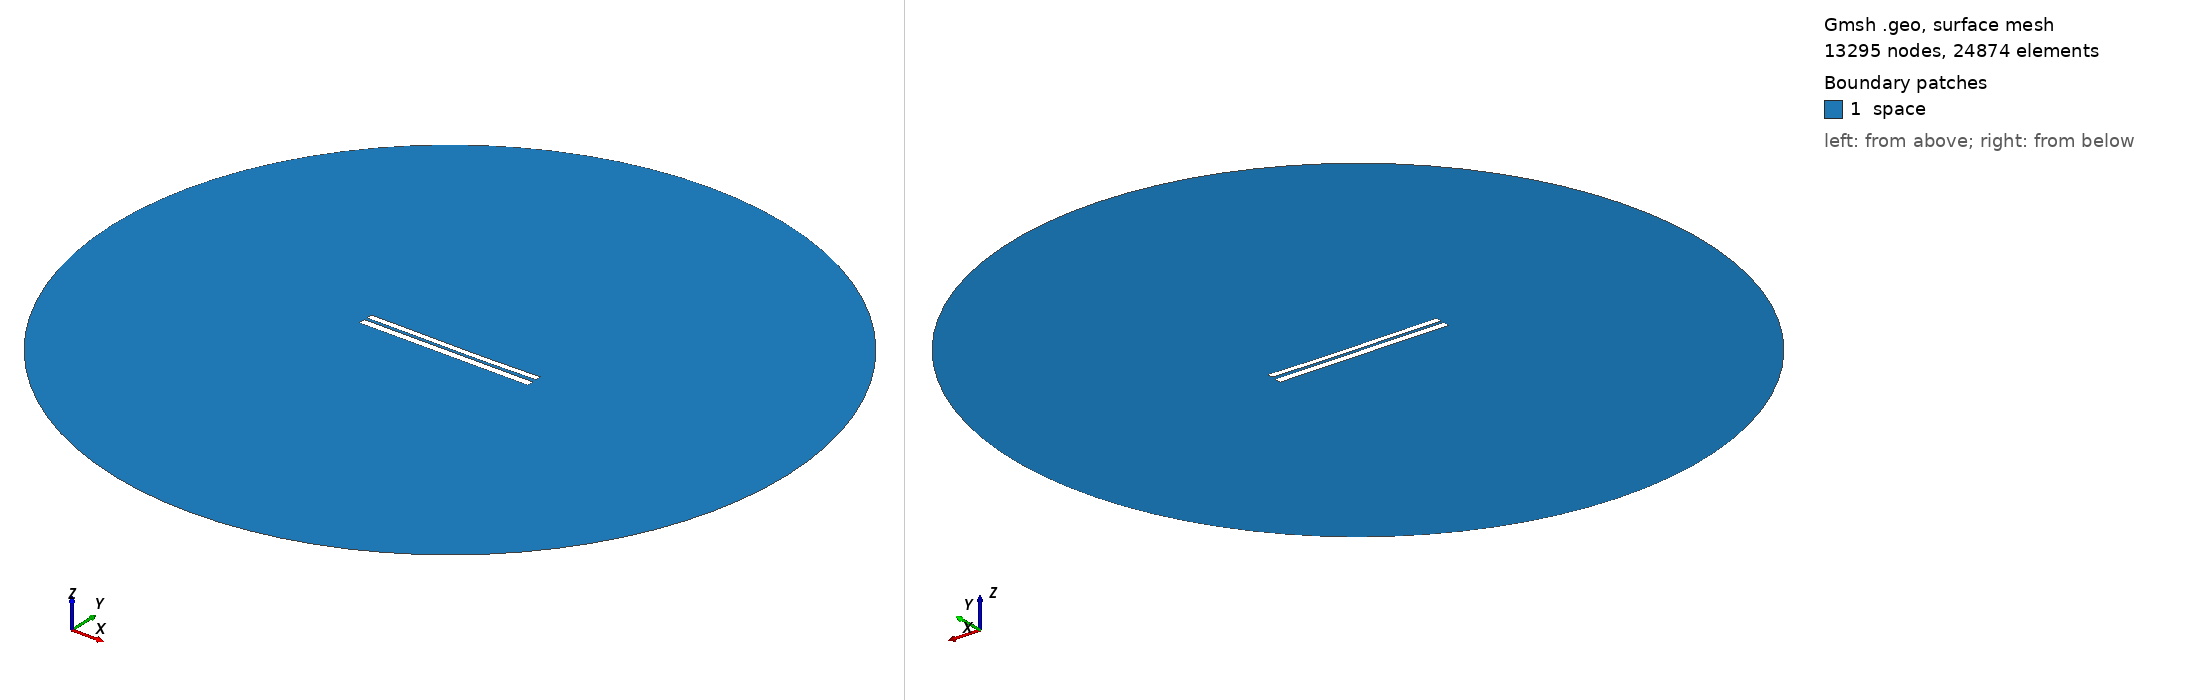

Gmsh geometry script, surface-meshed: 13295 nodes, 24874 surface elements. Boundary patches (legend numbers): 1 space. Left view from above one corner, right view from below the opposite corner. Legend entries are the model's physical surfaces. The drawing asked Gmsh for element sizes between 1% and 20% of the model's largest extent; the script's own settings can give other sizes.

=== 6643.geo (drawn) ===
//---------------------------------------
// Geometry kernel
//---------------------------------------

SetFactory("OpenCASCADE");



//---------------------------------------
// Parameters of the geometry
//---------------------------------------

// Overetch of the upper plate
overetch = 0.25;

// Distance between the plates
distance = 1.5;

// Discretization over the x axis (for the deformation)
nx = 50; 

// Length of the plate
L = 100 - overetch; 

// Number of modes
n = 4; 

// 1st mode coefficient
coeff(1) = 0.07499999999999998;
beta(1) = 0.596864 * 3.1415926535 / L;

// 2nd mode coefficient
coeff(2) = -0.15;
beta(2) = 1.49418 * 3.1415926535 / L;

// 3rd mode coefficient
coeff(3) = 0.07499999999999998;
beta(3) = 2.50025 * 3.1415926535 / L;

// 4th mode coefficient
coeff(4) = 0.0;
beta(4) = 3.49999 * 3.1415926535 / L;



//---------------------------------------
// Upper plate (deformed rectangle)
//---------------------------------------

// Coordiantes of the upper plate
xmin = -50;
xmax = 50 - overetch;

// Height of the upper plate
yheight = 4 - 2 * overetch;

// Indexes of the points
UpperID[] = {};
LowerID[] = {};
LeftID[] = {};
RightID[] = {};

// Point index
p = 1;

// Horizontal edges
For i In {1:nx}
    x = xmin + (i-1)*(xmax - xmin)/(nx-1);

    y_bottom = distance / 2 + overetch;
    For j In {1:n}
        C = (Cosh(beta(j)*L) + Cos(beta(j)*L)) / (Sinh(beta(j)*L) + Sin(beta(j)*L));
        y_bottom  = y_bottom + coeff(j) * (Cosh(beta(j)*(x+50)) - Cos(beta(j)*(x+50)) - C * (Sinh(beta(j)*(x+50)) - Sin(beta(j)*(x+50))));
    EndFor

    y_top = y_bottom + yheight;

    Point(p) = {x, y_top, 0, 1.0};
    UpperID[i] = p;
    p = p + 1;

    Point(p) = {x, y_bottom, 0, 1.0};
    LowerID[i] = p;
    p = p + 1;
EndFor

// Create point lists
UpperPts[] = {}; LowerPts[] = {};
For i In {1:nx}
  UpperPts[] += {UpperID[i]};
  LowerPts[] += {LowerID[i]};
EndFor

// Build splines
Spline(1) = {UpperPts[]};
Spline(2) = {LowerPts[]};
Line(3) = {LowerPts[nx-1], UpperPts[nx-1]};
Line(4) = {LowerPts[0], UpperPts[0]};

// Build the plane surface
Curve Loop(1) = {2, 3, -1, -4};
Plane Surface(1) = {1};



//---------------------------------------
// Lower plate (rectangle)
//---------------------------------------

// Vertices
Point(1001) = {-50, -1, 0, 1.0};
Point(1002) = { 50, -1, 0, 1.0};
Point(1003) = { 50,  -5, 0, 1.0};
Point(1004) = {-50,  -5, 0, 1.0};

// Edges
Line(5) = {1001, 1002};
Line(6) = {1002, 1003};
Line(7) = {1003, 1004};
Line(8) = {1004, 1001};

// Plane surface
Line Loop(2) = {5, 6, 7, 8};
Plane Surface(2) = {2}; 



//---------------------------------------
// Outer (fictious) boundary
//---------------------------------------

// Points
Point(1005) = {0, 0, 0};       // Center
Point(1006) = {200, 0, 0};     // Start point
Point(1007) = {0, 200, 0};     // 90 degrees
Point(1008) = {-200, 0, 0};    // 180 degrees
Point(1009) = {0, -200, 0};    // 270 degrees

// Circle arcs (each needs start, center, end)
Circle(9) = {1006, 1005, 1007};
Circle(10) = {1007, 1005, 1008};
Circle(11) = {1008, 1005, 1009};
Circle(12) = {1009, 1005, 1006};

// Plane surface for the entire domain
Curve Loop(3) = {9, 10, 11, 12};
Surface(3) = {3};

// Subtract the plates from the whole domain to obtain the actual domain where we want to solve the equations
BooleanDifference{ Surface{3}; Delete; }{ Surface{1}; Surface{2}; Delete; }




//---------------------------------------
// Transfinite Lines/Curves
//---------------------------------------

// Set the number of points on the boundaries
r = 7;

// Plates
Transfinite Curve {1, 2} = 50*r Using Progression 1;
Transfinite Curve {3, 4} = 2*r Using Progression 1;
Transfinite Line {5, 7} = 50*r Using Progression 1;
Transfinite Line {6, 8} = 2*r Using Progression 1;

// Outer boundary
Transfinite Line {9, 10, 11, 12} = 20 Using Progression 1;



//---------------------------------------
// Physical groups
//---------------------------------------                

// Physical curves (boundaries)
Physical Line("force_segment", 10) = {2};
Physical Line("upper_plate", 11) = {1, 3, 4};
Physical Line("lower_plate", 12) = {5, 6, 7, 8};
Physical Line("boundary", 20) = {9, 10, 11, 12};

// Physical Surfaces
Physical Surface("space", 30) = {3};



//---------------------------------------
// 6. Generate the Mesh
//---------------------------------------

// 2D mesh generation
Mesh 2;
